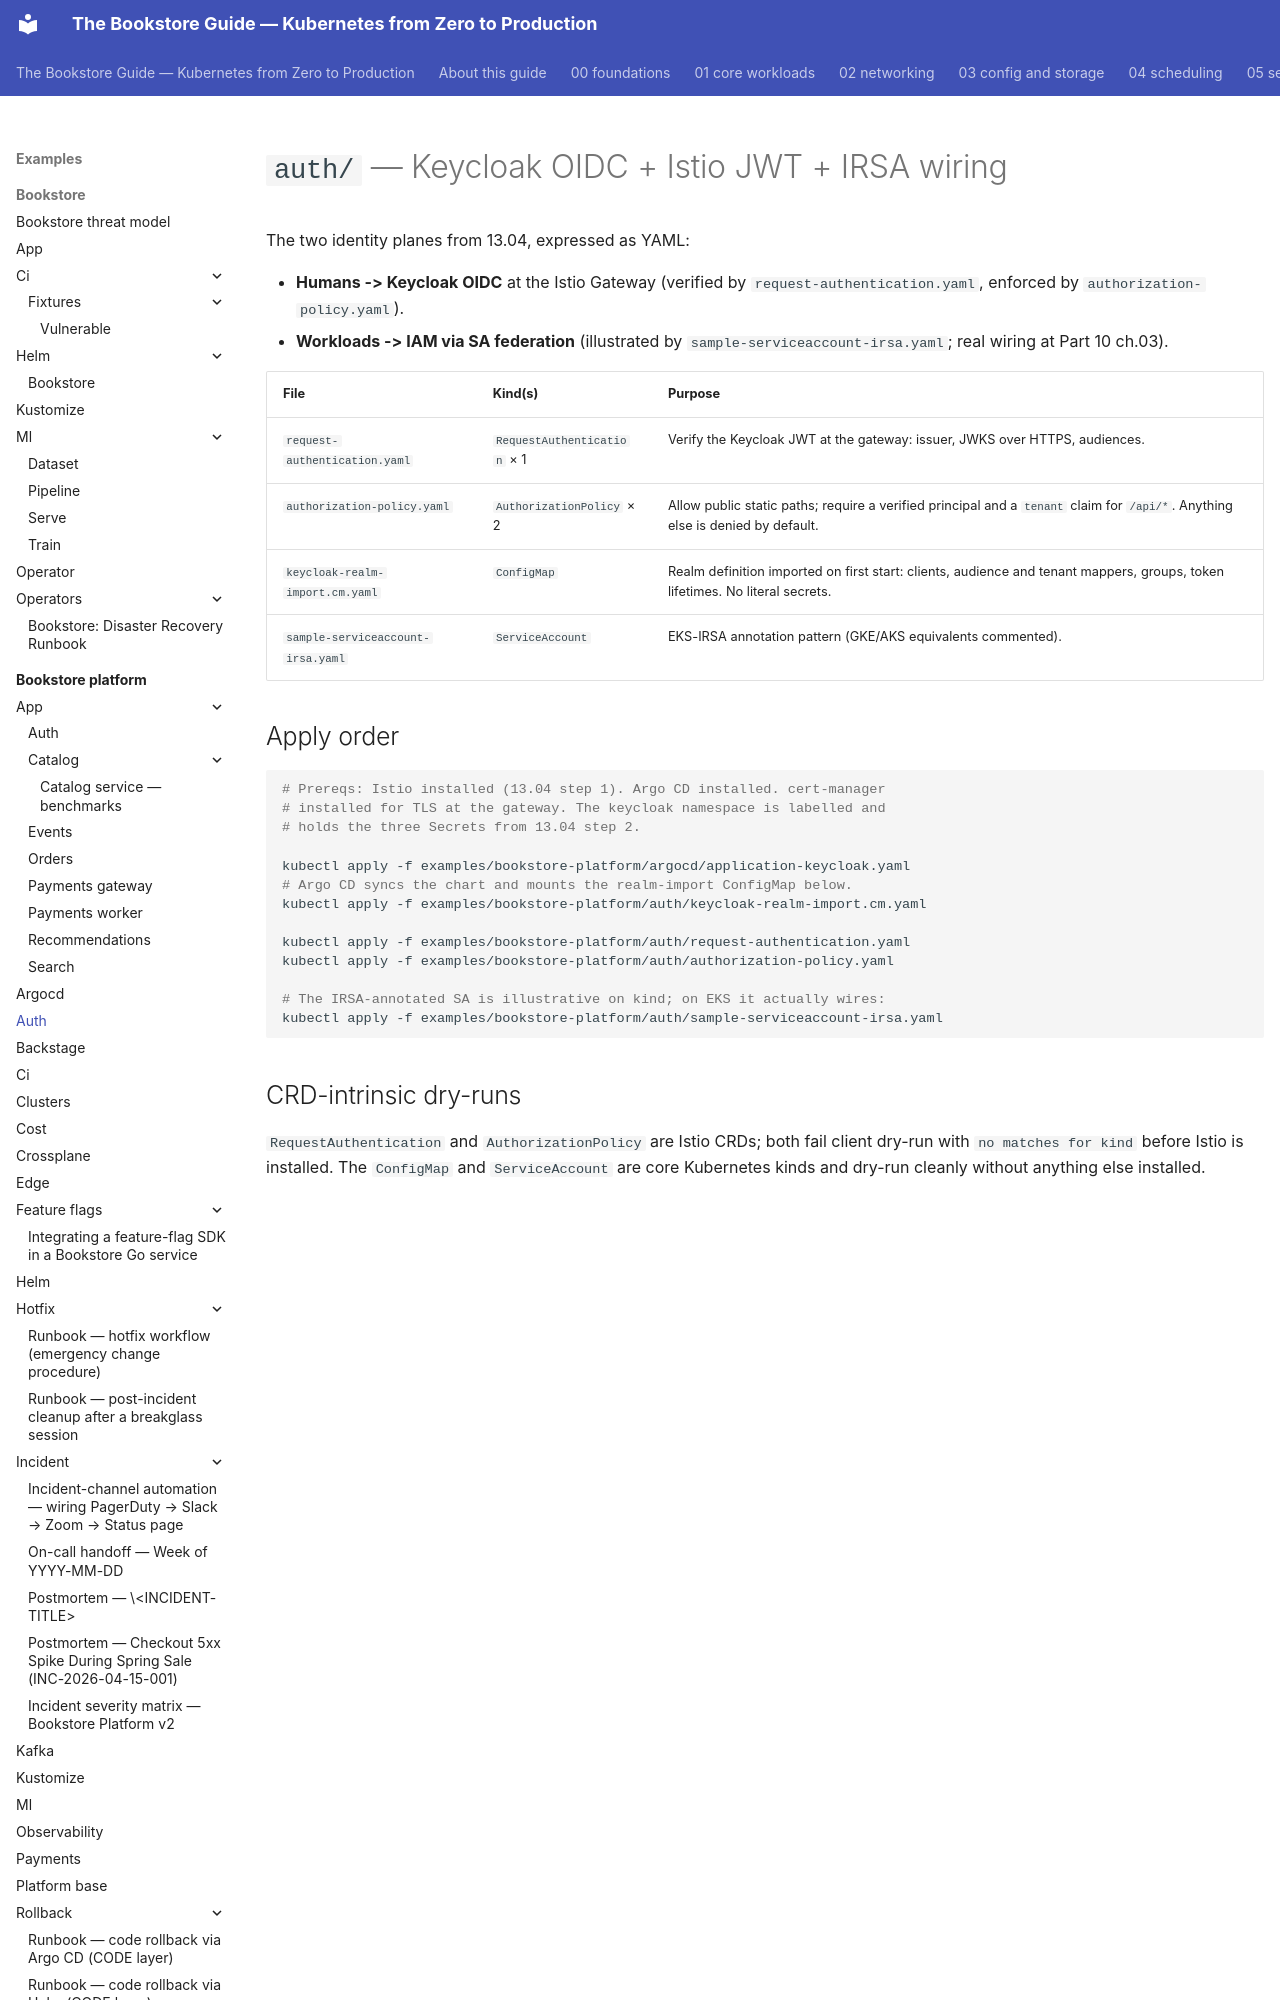

repository: abd-ulbasit/bookstore-kubernetes-guide · page: examples/bookstore-platform/auth/index.html · generator: mkdocs

# `auth/` — Keycloak OIDC + Istio JWT + IRSA wiring

The two identity planes from 13.04, expressed as YAML:

- **Humans -> Keycloak OIDC** at the Istio Gateway (verified by
  `request-authentication.yaml`, enforced by `authorization-policy.yaml`).
- **Workloads -> IAM via SA federation** (illustrated by
  `sample-serviceaccount-irsa.yaml`; real wiring at Part 10 ch.03).

| File | Kind(s) | Purpose |
|------|---------|---------|
| `request-authentication.yaml` | `RequestAuthentication` × 1 | Verify the Keycloak JWT at the gateway: issuer, JWKS over HTTPS, audiences. |
| `authorization-policy.yaml` | `AuthorizationPolicy` × 2 | Allow public static paths; require a verified principal and a `tenant` claim for `/api/*`. Anything else is denied by default. |
| `keycloak-realm-import.cm.yaml` | `ConfigMap` | Realm definition imported on first start: clients, audience and tenant mappers, groups, token lifetimes. No literal secrets. |
| `sample-serviceaccount-irsa.yaml` | `ServiceAccount` | EKS-IRSA annotation pattern (GKE/AKS equivalents commented). |
